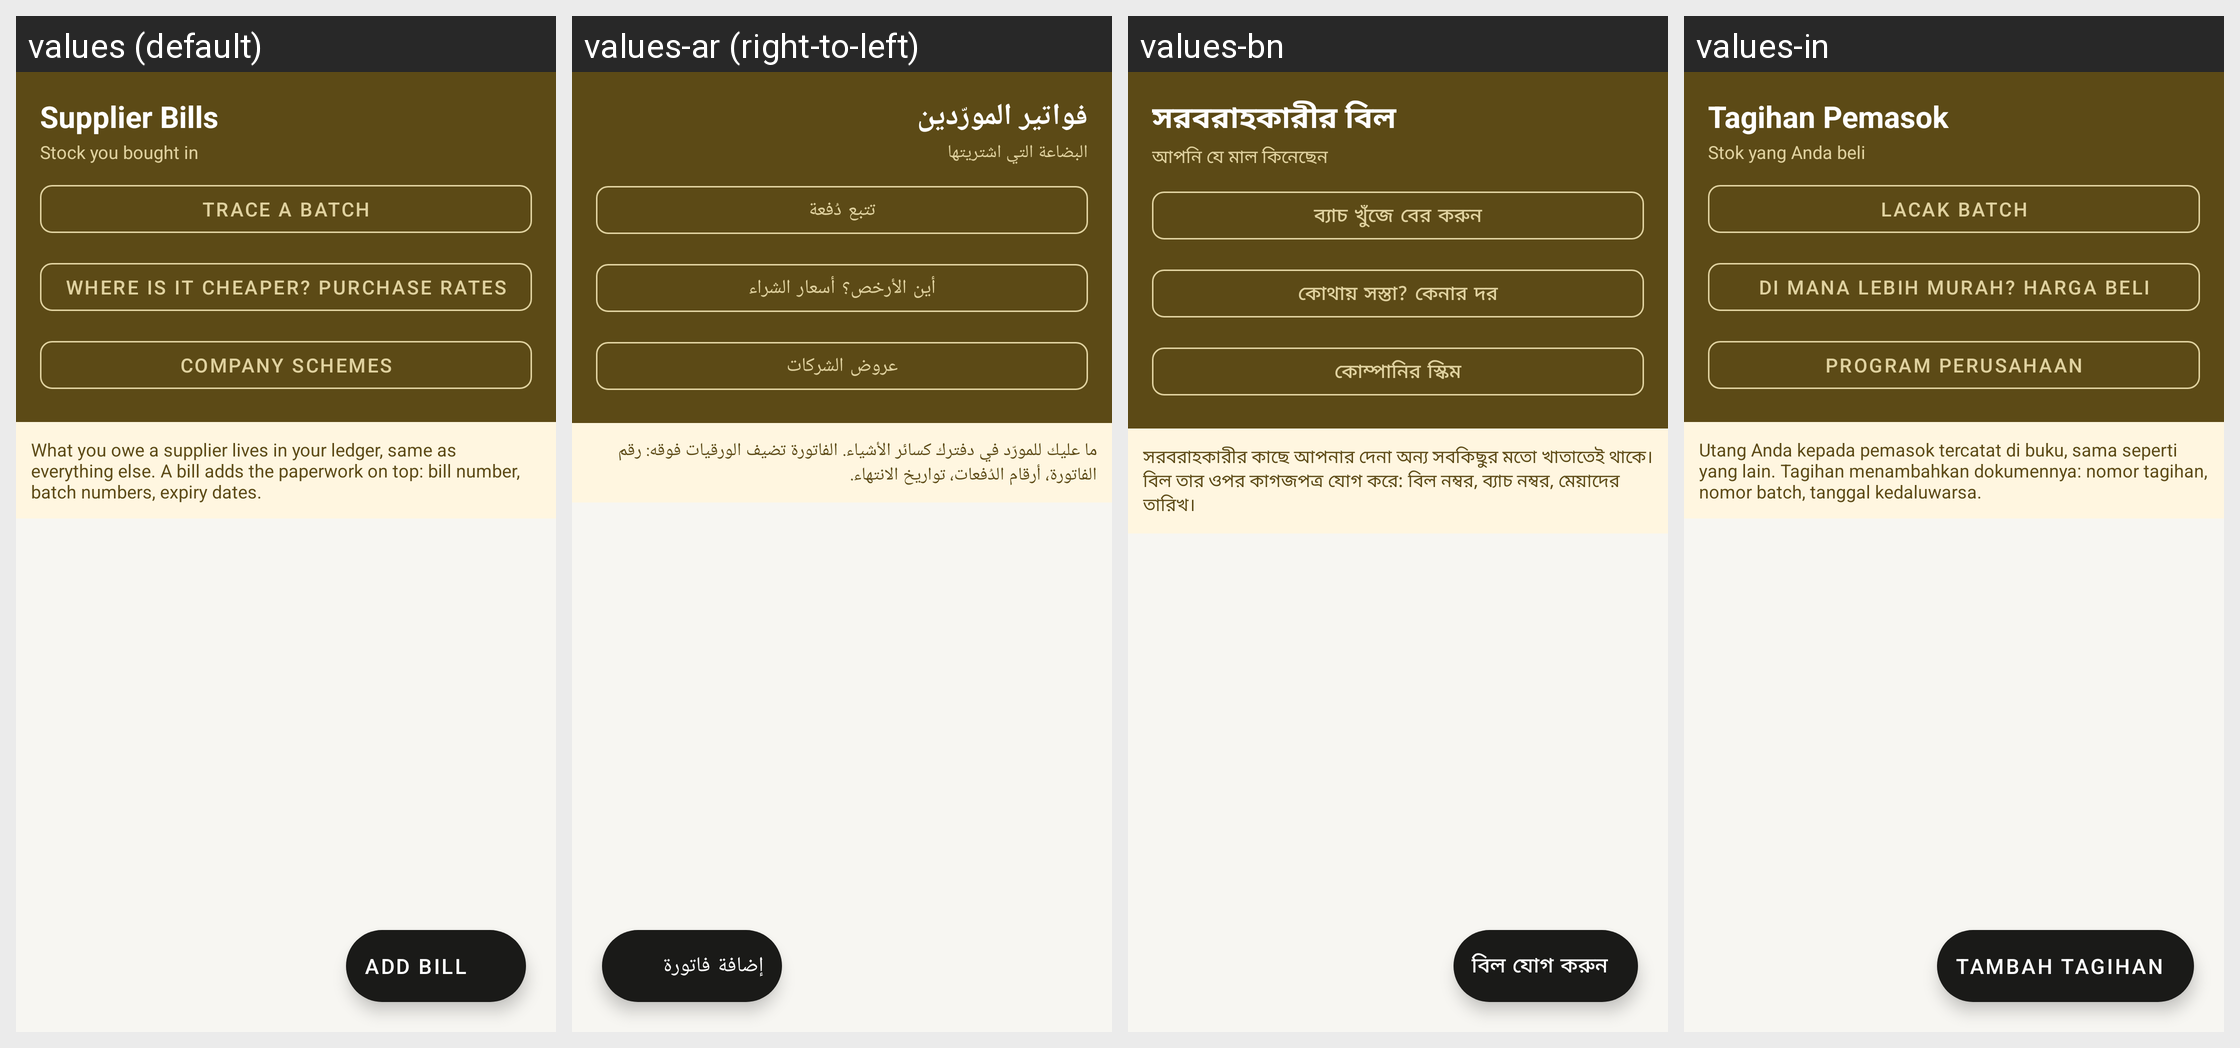

Locale-by-locale string values for the Android screen shown in this grid:
Android screen res/layout/activity_bills.xml rendered under 4 locales, left to right: values (default), values-ar (right-to-left), values-bn, values-in. Device: Nexus 5 (rendered at 1080×1920; each locale shown at half size, 540×960, under a caption strip naming it); theme Theme.RoshanKhata.
Other locales in the repository, not shown: values-fa, values-hi, values-sd, values-ur.
Strings drawn on this screen, with the default value and each locale's value (text and hints the layout hard-codes, and strings that could not be matched under every locale, appear in the picture but are not listed):

supplier_bills
  values: Supplier Bills
  values-ar: فواتير المورّدين
  values-bn: সরবরাহকারীর বিল
  values-in: Tagihan Pemasok

bills_subtitle
  values: Stock you bought in
  values-ar: البضاعة التي اشتريتها
  values-bn: আপনি যে মাল কিনেছেন
  values-in: Stok yang Anda beli

trace_batch
  values: Trace a batch
  values-ar: تتبع دُفعة
  values-bn: ব্যাচ খুঁজে বের করুন
  values-in: Lacak batch

sr_open
  values: Where is it cheaper? Purchase rates
  values-ar: أين الأرخص؟ أسعار الشراء
  values-bn: কোথায় সস্তা? কেনার দর
  values-in: Di mana lebih murah? Harga beli

schemes_title
  values: Company schemes
  values-ar: عروض الشركات
  values-bn: কোম্পানির স্কিম
  values-in: Program perusahaan

bill_ledger_note
  values: What you owe a supplier lives in your ledger, same as everything else. A bill adds the paperwork on top: bill number, batch numbers, expiry dates.
  values-ar: ما عليك للمورّد في دفترك كسائر الأشياء. الفاتورة تضيف الورقيات فوقه: رقم الفاتورة، أرقام الدُفعات، تواريخ الانتهاء.
  values-bn: সরবরাহকারীর কাছে আপনার দেনা অন্য সবকিছুর মতো খাতাতেই থাকে। বিল তার ওপর কাগজপত্র যোগ করে: বিল নম্বর, ব্যাচ নম্বর, মেয়াদের তারিখ।
  values-in: Utang Anda kepada pemasok tercatat di buku, sama seperti yang lain. Tagihan menambahkan dokumennya: nomor tagihan, nomor batch, tanggal kedaluwarsa.

add_bill
  values: Add Bill
  values-ar: إضافة فاتورة
  values-bn: বিল যোগ করুন
  values-in: Tambah Tagihan
